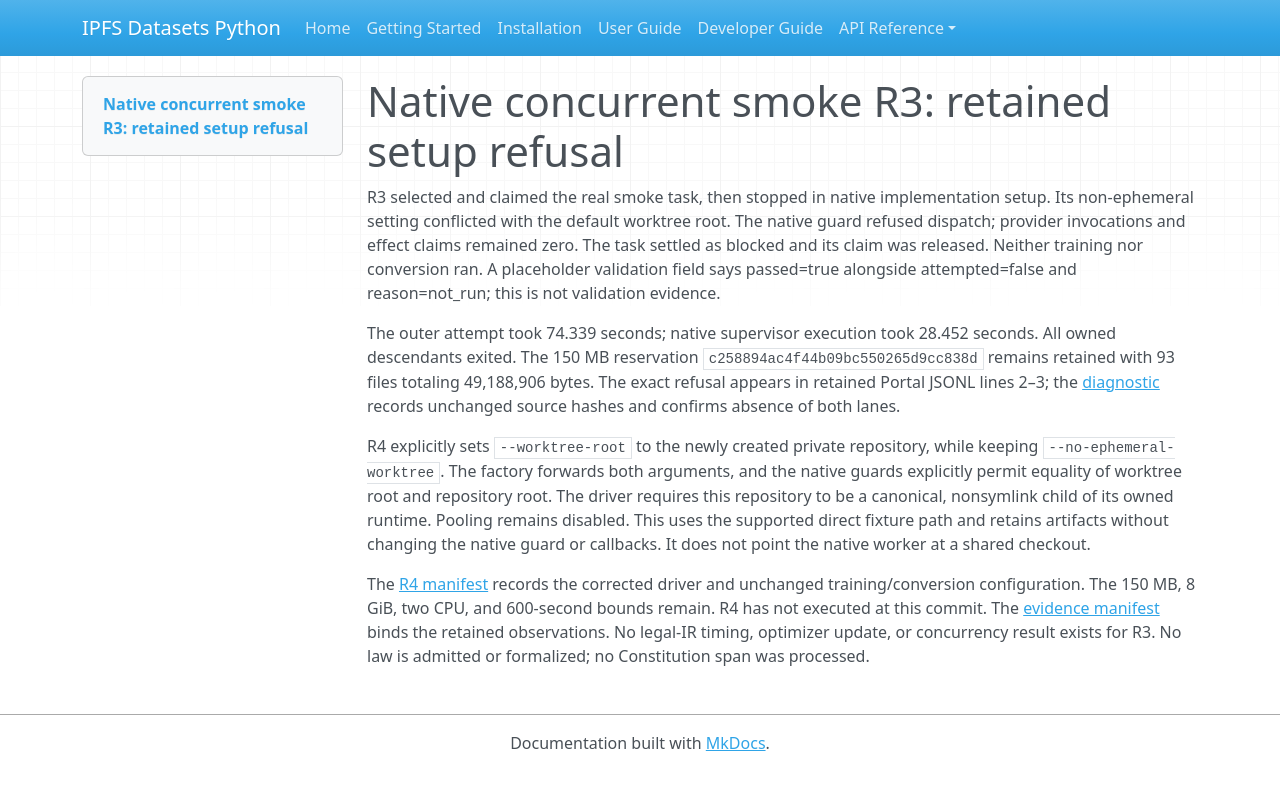

repository: endomorphosis/ipfs_datasets_py · page: implementation/reports/CONCURRENT_AUTOFORMAL_SUPERVISOR_R3_20260927/index.html · generator: mkdocs

# Native concurrent smoke R3: retained setup refusal

R3 selected and claimed the real smoke task, then stopped in native implementation
setup. Its non-ephemeral setting conflicted with the default worktree root. The
native guard refused dispatch; provider invocations and effect claims remained
zero. The task settled as blocked and its claim was released. Neither training
nor conversion ran. A placeholder validation field says passed=true alongside
attempted=false and reason=not_run; this is not validation evidence.

The outer attempt took 74.339 seconds; native supervisor execution took 28.452
seconds. All owned descendants exited. The 150 MB reservation
`c258894ac4f44b09bc550265d9cc838d` remains retained with 93 files totaling
49,188,906 bytes. The exact refusal appears in retained Portal JSONL lines 2–3;
the [diagnostic](evidence/concurrent-autoformal-supervisor-r3-20260927/setup-refusal.json)
records unchanged source hashes and confirms absence of both lanes.

R4 explicitly sets `--worktree-root` to the newly created private repository,
while keeping `--no-ephemeral-worktree`. The factory forwards both arguments,
and the native guards explicitly permit equality of worktree root and repository
root. The driver requires this repository to be a canonical, nonsymlink child
of its owned runtime. Pooling remains disabled. This uses the supported direct
fixture path and retains artifacts without changing the native guard or callbacks.
It does not point the native worker at a shared checkout.

The [R4 manifest](evidence/concurrent-autoformal-supervisor-r3-20260927/r4-preparation-manifest.json)
records the corrected driver and unchanged training/conversion configuration.
The 150 MB, 8 GiB, two CPU, and 600-second bounds remain. R4 has not executed
at this commit. The [evidence manifest](evidence/concurrent-autoformal-supervisor-r3-20260927/manifest.json)
binds the retained observations. No legal-IR timing, optimizer update, or
concurrency result exists for R3. No law is admitted or formalized; no
Constitution span was processed.
